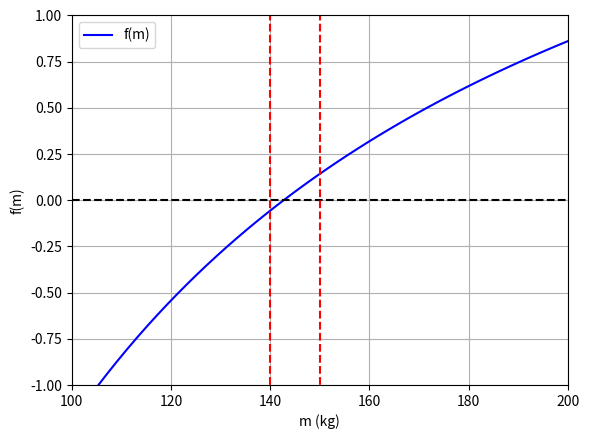

Generate this figure with matplotlib:
"""
Segundo estudos médicos um saltador de bungee jumping pode sofrer uma lesão
nas vértebras se a velocidade de queda livre exceder 36 m/s após 4 s de queda livre.
Determinar a massa (m) para qual este critério é excedido dado um coeficiente
de arraste de c_d = 0,25 kg/m.

O modelo matemático a seguir prevê a velocidade de queda em função do tempo:

    v(t) = sqrt((g*m)/c_d) * tanh( sqrt((g*c_d)/m) * t )

Para determinar m podemos reescrever a função como:

    f(m) = sqrt((g*m)/c_d) * tanh( sqrt((g*c_d)/m) * t ) - v(t)
"""

import numpy as np
import matplotlib.pyplot as plt
import math

# Dados de Entrada
v = 36 # m/s
g = 9.81 # m/s
t = 4 # s
c_d = 0.25 # kg/m

# Gráfico
m = np.linspace(0,200,100)
plt.plot(m,np.sqrt((g*m)/c_d)*np.tanh(np.sqrt((g*c_d)/m)*t)-v,'-',color='blue',label='f(m)')
plt.plot(np.linspace(100,200,100),np.linspace(0,0,100),'--',color='black')
plt.plot(np.linspace(140,140,100),np.linspace(-1.5,1.5,100),'--',color='red')
plt.plot(np.linspace(150,150,100),np.linspace(-1.5,1.5,100),'--',color='red')
plt.legend()
plt.ylabel('f(m)')
plt.xlabel('m (kg)')
plt.ylim([-1,1])
plt.xlim([100,200])
plt.grid()
plt.show()
